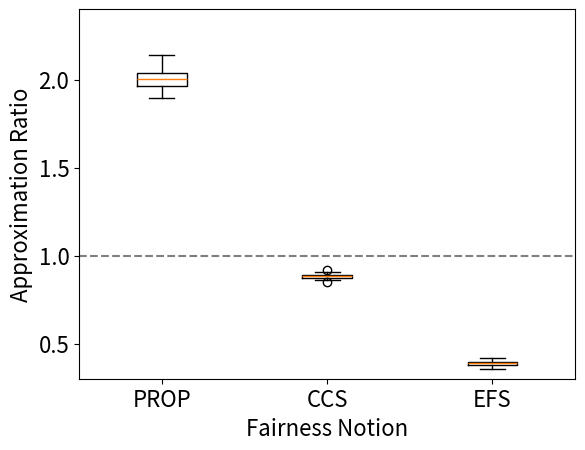

Write Python code to recreate this figure.
import matplotlib.pyplot as plt

uniform_1000_data = {"PROP": [3.74122, 3.68048, 3.64547, 3.41491, 3.62549, 3.71285, 3.93441, 3.64277, 3.72667, 3.68413, 3.58122, 3.43548, 3.66882, 3.65271, 3.71985, 3.52539, 3.68355, 3.90545, 3.6332, 3.61413, 3.61474, 3.72717, 3.89617, 3.70427, 3.68034, 3.51815, 3.5662, 3.54533, 3.84951, 3.61262, 3.64542, 3.55682, 3.67063, 3.50105, 3.82673, 3.72943, 3.8443, 3.75965, 3.68705, 3.79019, 3.86215, 3.7197, 3.78782, 3.42161, 3.73447, 3.63332, 3.71876, 3.78404, 3.77719, 3.76728, 3.85691, 3.526, 3.6376, 3.69556, 3.78198, 3.71357, 3.67724, 3.62979, 3.74225, 3.7534, 3.5328, 3.90336, 3.6966, 3.76761, 3.73552, 3.67946, 3.64217, 3.63571, 3.70149, 3.69303, 3.7217, 3.71642, 3.56805, 3.74563, 3.6519, 3.6905, 3.60668, 3.8667, 3.66268, 3.83512, 3.65446, 3.7048, 3.86368, 3.68395, 3.72768, 3.62289, 3.50924, 3.58832, 3.71026, 3.44527, 3.55763, 3.61936, 3.75841, 3.646, 3.90824, 3.58825, 3.84451, 3.70299, 3.60908, 3.68332, 3.58462, 3.51615, 3.75223, 3.83111, 3.83801, 3.7032, 3.53252, 3.717, 3.6561, 3.9251, 3.62175, 3.64213, 3.53649, 3.71178, 3.69233, 3.79676, 3.67997, 3.56176, 3.52976, 3.74623, 3.77913, 3.75499, 3.7303, 3.60765, 3.76646, 3.85532, 3.80889, 3.67124, 3.61429, 3.62837, 3.81676, 3.59858, 3.65136, 3.82431, 3.74379, 3.66048, 3.62021, 3.6921, 3.74168, 3.65645, 3.51614, 3.56472, 3.81087, 3.86036, 3.74199, 3.90386, 3.68629, 3.6482, 3.70647, 3.61061, 3.59806, 3.74019, 3.64669, 3.66533, 3.61142, 3.6456, 3.61309, 3.70913, 3.79028, 3.60902, 3.72178, 3.66159, 3.71999, 3.81249, 3.5978, 3.77792, 3.93039, 3.64876, 3.7077, 3.74006, 3.63885, 3.75911, 3.48195, 3.78438, 3.68239, 3.77003, 3.65701, 3.69118, 3.62634, 3.66066, 3.74148, 3.61543, 3.67149, 3.70803, 3.68766, 3.70971, 3.5672, 3.83351, 3.59305, 3.73526, 3.5853, 3.70153, 3.77388, 3.67514, 3.67672, 3.6508, 3.77687, 3.57866, 3.64145, 3.66382],
          "CCS": [1.31243, 1.28162, 1.27416, 1.25314, 1.26986, 1.30951, 1.28281, 1.28906, 1.28614, 1.29132, 1.29433, 1.28908, 1.3026, 1.29326, 1.23752, 1.26978, 1.29269, 1.32905, 1.2437, 1.29037, 1.25052, 1.27547, 1.31389, 1.28228, 1.2987, 1.2519, 1.26331, 1.26577, 1.28165, 1.27163, 1.29748, 1.26384, 1.28218, 1.26532, 1.32579, 1.2802, 1.30382, 1.29097, 1.29031, 1.29348, 1.29669, 1.26043, 1.31454, 1.2432, 1.25411, 1.30271, 1.33404, 1.26306, 1.28422, 1.32108, 1.2675, 1.27905, 1.29403, 1.29274, 1.27823, 1.27307, 1.27119, 1.27364, 1.30427, 1.27822, 1.2612, 1.30382, 1.31075, 1.2871, 1.28059, 1.28427, 1.28651, 1.25031, 1.25432, 1.26402, 1.29441, 1.28522, 1.29446, 1.26219, 1.26342, 1.28866, 1.27158, 1.29614, 1.27357, 1.26278, 1.27373, 1.29778, 1.32166, 1.26877, 1.30215, 1.25887, 1.23939, 1.25488, 1.30771, 1.24803, 1.28497, 1.28334, 1.29996, 1.25141, 1.25419, 1.26778, 1.2923, 1.28197, 1.26782, 1.28917, 1.27484, 1.30689, 1.26368, 1.26418, 1.29739, 1.27492, 1.29087, 1.27361, 1.28954, 1.29242, 1.27862, 1.26998, 1.26328, 1.30029, 1.31637, 1.31586, 1.29262, 1.25961, 1.28146, 1.28032, 1.27975, 1.31416, 1.26308, 1.30449, 1.2789, 1.28247, 1.3142, 1.30992, 1.24522, 1.29335, 1.25897, 1.26246, 1.27753, 1.28605, 1.25384, 1.31307, 1.27579, 1.2914, 1.29754, 1.27379, 1.27292, 1.2539, 1.28505, 1.27988, 1.27762, 1.30698, 1.30126, 1.27115, 1.30983, 1.27465, 1.28838, 1.26876, 1.27743, 1.27115, 1.27173, 1.28944, 1.27465, 1.2984, 1.3161, 1.27891, 1.31792, 1.29832, 1.29485, 1.27722, 1.29009, 1.28219, 1.29193, 1.27852, 1.28069, 1.27324, 1.27624, 1.26264, 1.26555, 1.30951, 1.29753, 1.26785, 1.28694, 1.28298, 1.28624, 1.29115, 1.28193, 1.26579, 1.28853, 1.29745, 1.26756, 1.25201, 1.29157, 1.28435, 1.27197, 1.28715, 1.27697, 1.26293, 1.30103, 1.2618, 1.27439, 1.26653, 1.29621, 1.28668, 1.2784, 1.27305],
          "EFS": [0.360028, 0.368096, 0.367684, 0.369608, 0.367713, 0.358819, 0.363567, 0.378739, 0.36429, 0.368946, 0.362988, 0.373015, 0.366762, 0.370348, 0.368278, 0.365059, 0.366118, 0.367911, 0.370387, 0.365796, 0.362817, 0.364437, 0.371521, 0.364913, 0.360542, 0.368659, 0.370775, 0.371395, 0.365681, 0.355506, 0.366657, 0.368758, 0.371103, 0.354312, 0.368108, 0.366295, 0.37164, 0.370553, 0.370453, 0.365482, 0.364223, 0.370898, 0.364387, 0.365493, 0.367067, 0.371839, 0.374572, 0.367463, 0.364142, 0.361649, 0.37372, 0.370186, 0.364743, 0.370421, 0.371539, 0.36762, 0.366543, 0.362837, 0.370603, 0.371746, 0.365121, 0.364767, 0.367925, 0.36486, 0.365236, 0.372594, 0.366127, 0.368637, 0.36246, 0.375081, 0.363327, 0.375742, 0.371295, 0.366399, 0.368344, 0.369473, 0.37479, 0.368447, 0.361221, 0.371151, 0.361722, 0.373117, 0.365301, 0.370193, 0.367168, 0.365653, 0.370039, 0.361158, 0.375906, 0.372231, 0.372209, 0.37304, 0.365929, 0.373846, 0.377986, 0.362284, 0.371239, 0.37424, 0.361543, 0.359164, 0.368369, 0.36892, 0.362912, 0.36303, 0.367374, 0.36444, 0.365311, 0.371787, 0.368762, 0.362552, 0.366347, 0.365691, 0.365419, 0.364143, 0.362113, 0.367532, 0.363537, 0.366531, 0.373674, 0.367681, 0.366312, 0.363695, 0.364351, 0.37121, 0.363957, 0.372497, 0.366281, 0.374552, 0.365351, 0.367569, 0.369097, 0.366757, 0.364615, 0.366831, 0.362049, 0.37292, 0.370081, 0.363716, 0.363419, 0.361076, 0.36929, 0.363308, 0.362865, 0.357281, 0.368234, 0.37163, 0.363785, 0.364071, 0.362145, 0.370773, 0.366424, 0.370167, 0.364371, 0.371677, 0.356701, 0.36514, 0.367529, 0.374344, 0.367584, 0.367437, 0.366931, 0.368268, 0.366195, 0.370022, 0.369657, 0.359768, 0.370012, 0.365782, 0.370065, 0.369474, 0.365755, 0.37549, 0.364354, 0.37128, 0.370217, 0.356599, 0.366601, 0.362377, 0.368446, 0.366808, 0.358708, 0.364877, 0.365242, 0.364126, 0.371395, 0.366967, 0.368484, 0.365698, 0.369332, 0.364742, 0.367482, 0.364653, 0.371213, 0.369201, 0.3729, 0.365536, 0.371883, 0.371283, 0.367122, 0.367321]}

uniform_data = {"PROP": [1.89929, 1.90914, 1.94127, 1.92568, 1.97794, 1.94393, 1.93744, 1.86172, 1.91937, 1.90203, 1.89063, 1.89735, 1.91935, 1.90454, 1.92509, 1.88722, 1.87576, 1.88657, 1.92455, 1.92285, 1.88347, 1.93769, 1.90311, 1.87265, 1.92835, 1.9238, 1.9385, 1.91695, 1.92224, 1.89551, 1.9194, 1.89548, 1.90625, 1.89941, 1.92151, 1.90116, 1.93105, 1.88875, 1.925, 1.91464, 1.90017, 1.93236, 1.88661, 1.87692, 1.92306, 1.89239, 1.94058, 1.90094, 1.9233, 1.92762, 1.91281, 1.91583, 1.87513, 1.91361, 1.89337, 1.93531, 1.90654, 1.91393, 1.91839, 1.90637, 1.91381, 1.92719, 1.90868, 1.90936, 1.88921, 1.90549, 1.91037, 1.87021, 1.90541, 1.9005, 1.92866, 1.90663, 1.87619, 1.92417, 1.88903, 1.90012, 1.89807, 1.89892, 1.90299, 1.94159, 1.91068, 1.9217, 1.92255, 1.89697, 1.93517, 1.91561, 1.84869, 1.92498, 1.8762, 1.90497, 1.89593, 1.93754, 1.9389, 1.89265, 1.89283, 1.90745, 1.92349, 1.9258, 1.88133, 1.91459, 1.88778, 1.88163, 1.90146, 1.92792, 1.89019, 1.89359, 1.90295, 1.8943, 1.93642, 1.90904, 1.88855, 1.89684, 1.92481, 1.91128, 1.90553, 1.91175, 1.9028, 1.89078, 1.86043, 1.89496, 1.92528, 1.92461, 1.89071, 1.93399, 1.96343, 1.93951, 1.94876, 1.93703, 1.89001, 1.89563, 1.87855, 1.94598, 1.88502, 1.92371, 1.95553, 1.86713, 1.91602, 1.90286, 1.92315, 1.91827, 1.87258, 1.92141, 1.96526, 1.92183, 1.90437, 1.92239, 1.90315, 1.91313, 1.85816, 1.9062, 1.90912, 1.88489, 1.88223, 1.93011, 1.91713, 1.95089, 1.89896, 1.93503, 1.95714, 1.86858, 1.93897, 1.94028, 1.88215, 1.90893, 1.93733, 1.91155, 1.96856, 1.91611, 1.90984, 1.92276, 1.91586, 1.87861, 1.91304, 1.91882, 1.92611, 1.92768, 1.91395, 1.92657, 1.91167, 1.94693, 1.91449, 1.95453, 1.87324, 1.90565, 1.89267, 1.93137, 1.88007, 1.90035, 1.92019, 1.90283, 1.9192, 1.8711, 1.9241, 1.92811, 1.87682, 1.90007, 1.92567, 1.92053, 1.91512, 1.89364],
        "CCS": [1.06954, 1.07997, 1.08836, 1.07993, 1.08894, 1.08241, 1.07427, 1.0805, 1.09031, 1.08672, 1.08094, 1.07461, 1.08022, 1.08029, 1.09293, 1.08775, 1.0738, 1.08328, 1.08382, 1.0859, 1.08068, 1.09873, 1.08234, 1.07517, 1.08648, 1.08677, 1.09175, 1.08215, 1.08392, 1.08071, 1.08344, 1.09014, 1.08314, 1.08105, 1.08032, 1.07981, 1.09268, 1.08431, 1.08187, 1.08813, 1.07882, 1.08854, 1.07366, 1.07507, 1.08104, 1.0796, 1.09137, 1.07471, 1.08667, 1.08474, 1.08152, 1.08623, 1.08846, 1.08874, 1.07576, 1.08425, 1.09302, 1.08136, 1.07285, 1.0792, 1.07812, 1.08479, 1.09285, 1.08805, 1.08805, 1.08503, 1.08789, 1.07148, 1.08596, 1.08169, 1.08858, 1.07958, 1.0883, 1.07458, 1.07983, 1.07895, 1.07905, 1.09113, 1.08572, 1.08977, 1.08264, 1.07006, 1.07747, 1.07676, 1.08841, 1.07972, 1.06765, 1.08433, 1.07185, 1.08764, 1.09657, 1.08688, 1.09066, 1.07647, 1.08419, 1.08347, 1.10123, 1.10837, 1.08504, 1.08234, 1.08608, 1.05796, 1.09293, 1.08628, 1.06226, 1.08238, 1.07973, 1.0672, 1.09475, 1.07659, 1.07978, 1.09437, 1.09314, 1.08166, 1.08563, 1.09278, 1.08866, 1.08616, 1.08065, 1.08618, 1.06804, 1.07462, 1.07053, 1.08236, 1.09825, 1.08467, 1.08761, 1.0833, 1.08512, 1.08731, 1.07973, 1.08531, 1.07941, 1.0739, 1.09148, 1.08345, 1.0776, 1.08837, 1.08585, 1.07983, 1.07679, 1.08535, 1.08842, 1.08132, 1.08143, 1.0764, 1.07684, 1.07281, 1.07544, 1.0847, 1.07937, 1.07928, 1.0694, 1.09433, 1.08466, 1.08519, 1.08455, 1.09092, 1.09194, 1.08718, 1.07788, 1.08227, 1.07069, 1.07792, 1.09323, 1.09071, 1.09098, 1.08734, 1.08237, 1.09067, 1.08043, 1.08014, 1.08795, 1.07901, 1.08307, 1.08921, 1.09543, 1.0898, 1.08347, 1.08684, 1.07285, 1.07857, 1.08857, 1.07377, 1.08707, 1.08484, 1.07839, 1.08711, 1.07787, 1.08167, 1.09036, 1.08998, 1.08685, 1.07788, 1.07558, 1.08853, 1.0876, 1.09183, 1.09258, 1.08355],
        "EFS": [0.510101, 0.508196, 0.510633, 0.503794, 0.496141, 0.505414, 0.501743, 0.520578, 0.511639, 0.515213, 0.515153, 0.51571, 0.507953, 0.507446, 0.511393, 0.520008, 0.518696, 0.521232, 0.508094, 0.511213, 0.51633, 0.507151, 0.516043, 0.520034, 0.506975, 0.507629, 0.506572, 0.509276, 0.507638, 0.516209, 0.507126, 0.515968, 0.512615, 0.516946, 0.510005, 0.51595, 0.510972, 0.515095, 0.508196, 0.50858, 0.513517, 0.509099, 0.514107, 0.523333, 0.509227, 0.51405, 0.510699, 0.51219, 0.509731, 0.511303, 0.506305, 0.509213, 0.521711, 0.508568, 0.513163, 0.505437, 0.514745, 0.506856, 0.512692, 0.514552, 0.506819, 0.509723, 0.513235, 0.515547, 0.519201, 0.513953, 0.508648, 0.521269, 0.513613, 0.514638, 0.507831, 0.510145, 0.521075, 0.504323, 0.517065, 0.51014, 0.522835, 0.515121, 0.516077, 0.504419, 0.513067, 0.505202, 0.50366, 0.512351, 0.502976, 0.507438, 0.523113, 0.511014, 0.518669, 0.510395, 0.518196, 0.504875, 0.507675, 0.513011, 0.512673, 0.512189, 0.510468, 0.509822, 0.522506, 0.516308, 0.518956, 0.508773, 0.515725, 0.502815, 0.511916, 0.51875, 0.505124, 0.509971, 0.50916, 0.5124, 0.51845, 0.516788, 0.516836, 0.512727, 0.510918, 0.512663, 0.515909, 0.515886, 0.520847, 0.509575, 0.506818, 0.502839, 0.51479, 0.504871, 0.502764, 0.505772, 0.506494, 0.504101, 0.520822, 0.514768, 0.5212, 0.504735, 0.52228, 0.509241, 0.504812, 0.522193, 0.510029, 0.513725, 0.505668, 0.507766, 0.520632, 0.50925, 0.498515, 0.508521, 0.514464, 0.511585, 0.510092, 0.500822, 0.519029, 0.516841, 0.514374, 0.514991, 0.515349, 0.510366, 0.505753, 0.499966, 0.516267, 0.508822, 0.502978, 0.527869, 0.501337, 0.500538, 0.513797, 0.510251, 0.509978, 0.514162, 0.497746, 0.505785, 0.5112, 0.511005, 0.512537, 0.519086, 0.51334, 0.507273, 0.506106, 0.512272, 0.513705, 0.508862, 0.512514, 0.506452, 0.504733, 0.49943, 0.522859, 0.506787, 0.52274, 0.506927, 0.518457, 0.514229, 0.50631, 0.513232, 0.517353, 0.521473, 0.504555, 0.507836, 0.518088, 0.517072, 0.505391, 0.511131, 0.515529, 0.518459]}
bernoulli_data = {"PROP": [2.0118, 1.96541, 2.01613, 2.00321, 2.01396, 1.96335, 2.00107, 2.06271, 1.91327, 2.01613, 2.0118, 1.94099, 2.0118, 2.0183, 2.02047, 1.99256, 2.06725, 1.931, 2.02047, 2.01396, 2.02703, 1.97368, 1.99045, 1.99256, 1.95925, 2.00321, 1.98623, 1.99045, 1.99045, 1.99256, 1.96954, 2.08565, 1.91914, 2.07182, 2.02484, 2.07641, 2.02484, 1.92505, 2.05367, 1.98203, 1.97994, 2.04918, 2.09497, 2.05592, 1.9613, 1.99256, 2.08102, 2.02047, 2.02703, 2.05818, 2.00749, 1.92111, 1.92308, 2.07182, 2.04248, 2.04248, 1.91718, 1.9613, 2.04471, 1.99468, 1.9613, 1.96335, 1.95109, 1.97576, 1.96747, 2.06954, 1.9613, 1.97785, 2.04694, 1.96747, 2.00535, 1.98203, 2.10202, 2.02922, 2.00749, 2.0118, 1.94301, 1.92703, 1.97576, 2.05142, 2.01613, 2.05367, 1.96954, 1.93498, 2.01613, 1.96747, 1.97161, 2.05592, 1.97161, 2.0118, 1.98203, 2.00107, 2.04471, 1.95925, 1.99468, 2.06271, 1.98834, 2.00535, 2.00965, 2.04694, 2.00107, 2.00107, 2.03142, 2.01396, 2.02047, 2.02703, 2.04248, 2.0118, 1.97368, 2.0118, 1.94099, 1.94099, 2.07641, 2.06271, 2.06954, 2.05592, 1.93299, 2.01396, 1.95516, 2.05142, 1.9613, 2.01396, 1.96335, 2.04918, 1.99256, 1.97161, 1.99893, 2.01396, 1.99893, 1.95313, 1.97576, 2.09732, 2.04694, 2.06498, 1.99893, 2.04026, 1.94704, 2.02922, 1.99681, 2.00965, 1.96747, 2.08102, 1.97161, 1.96954, 1.98203, 1.9572, 1.95109, 1.94906, 1.96541, 1.95313, 2.00321, 2.0183, 2.03804, 2.00965, 1.95925, 1.97994, 1.97994, 1.9613, 2.03583, 1.97368, 2.03142, 2.04026, 2.0118, 2.06271, 2.06271, 2.04026, 2.09966, 2.04918, 2.13311, 1.95109, 1.96335, 1.99256, 1.92901, 1.93899, 1.93899, 1.95925, 1.95925, 1.91914, 2.04026, 2.14041, 2.01396, 1.99468, 2.04918, 2.02484, 2.01396, 1.96335, 1.95313, 1.97576, 1.94301, 2.0183, 1.89585, 2.04471, 2.02922, 2.04026, 2.13554, 1.9572, 1.93498, 2.08333, 1.97785, 1.92505],
        "CCS": [0.89666, 0.879879, 0.898137, 0.888835, 0.878821, 0.868225, 0.884425, 0.891033, 0.892245, 0.884536, 0.875297, 0.882075, 0.887963, 0.888323, 0.872086, 0.889268, 0.895094, 0.864013, 0.851461, 0.879065, 0.87525, 0.876205, 0.889724, 0.872651, 0.886757, 0.890748, 0.884985, 0.877749, 0.86378, 0.885918, 0.886143, 0.863591, 0.868995, 0.878219, 0.891859, 0.895105, 0.879716, 0.886457, 0.915009, 0.883028, 0.879547, 0.876485, 0.891986, 0.886326, 0.876848, 0.872261, 0.882388, 0.901143, 0.896585, 0.876624, 0.864904, 0.87346, 0.889559, 0.881749, 0.887089, 0.871709, 0.895709, 0.873035, 0.876164, 0.890813, 0.881092, 0.875934, 0.871923, 0.883269, 0.874842, 0.878303, 0.883735, 0.869605, 0.908511, 0.877664, 0.888563, 0.885985, 0.895477, 0.877702, 0.858939, 0.875061, 0.902991, 0.872941, 0.870696, 0.889001, 0.876867, 0.895549, 0.871834, 0.872326, 0.873612, 0.884955, 0.87063, 0.873833, 0.898837, 0.87269, 0.866464, 0.879934, 0.879648, 0.881304, 0.873487, 0.859764, 0.883399, 0.879236, 0.879377, 0.876467, 0.888457, 0.891177, 0.89229, 0.900749, 0.881266, 0.902728, 0.865249, 0.865226, 0.876005, 0.890566, 0.888331, 0.886862, 0.905085, 0.875413, 0.878848, 0.865106, 0.887212, 0.880769, 0.880928, 0.875372, 0.891505, 0.868657, 0.891355, 0.878903, 0.858555, 0.899961, 0.896752, 0.871552, 0.890183, 0.882854, 0.897011, 0.898056, 0.862314, 0.901722, 0.882158, 0.879133, 0.888457, 0.880664, 0.871438, 0.881678, 0.879199, 0.882284, 0.878998, 0.864357, 0.879123, 0.860261, 0.858761, 0.887562, 0.875254, 0.901724, 0.887472, 0.888421, 0.891163, 0.867117, 0.873586, 0.88385, 0.881921, 0.889767, 0.874831, 0.885118, 0.888103, 0.863173, 0.902357, 0.888485, 0.881144, 0.874227, 0.900732, 0.889097, 0.898562, 0.875464, 0.862918, 0.893911, 0.880329, 0.882757, 0.89575, 0.877704, 0.866006, 0.866033, 0.875685, 0.892247, 0.881025, 0.879304, 0.867954, 0.896812, 0.906326, 0.896768, 0.908486, 0.898039, 0.888123, 0.884903, 0.890915, 0.888614, 0.885284, 0.871317, 0.876379, 0.891727, 0.871827, 0.891889, 0.893736, 0.882308],
        "EFS": [0.39056, 0.401949, 0.392502, 0.390729, 0.376026, 0.390209, 0.375677, 0.383542, 0.415042, 0.379111, 0.378973, 0.402197, 0.386961, 0.381632, 0.372648, 0.395304, 0.382458, 0.386444, 0.371809, 0.384063, 0.383935, 0.401313, 0.398176, 0.38135, 0.391017, 0.387925, 0.393729, 0.381086, 0.382473, 0.393475, 0.400241, 0.364013, 0.389873, 0.371658, 0.388805, 0.381553, 0.37956, 0.400858, 0.39207, 0.387488, 0.383201, 0.367735, 0.377577, 0.378111, 0.385914, 0.384084, 0.373071, 0.398329, 0.391518, 0.379788, 0.375413, 0.397756, 0.41004, 0.366425, 0.379718, 0.373371, 0.40584, 0.385673, 0.37527, 0.397798, 0.389982, 0.35877, 0.392023, 0.39601, 0.382789, 0.374721, 0.401781, 0.37927, 0.389577, 0.395049, 0.390788, 0.387466, 0.370195, 0.367994, 0.382036, 0.374653, 0.405074, 0.390124, 0.386849, 0.386788, 0.386658, 0.378976, 0.389736, 0.394841, 0.374844, 0.392064, 0.386067, 0.377463, 0.403867, 0.382901, 0.396813, 0.383186, 0.374489, 0.390225, 0.388205, 0.371209, 0.398178, 0.38486, 0.383358, 0.372741, 0.382956, 0.400078, 0.38618, 0.392462, 0.382042, 0.387181, 0.379206, 0.375043, 0.390226, 0.384101, 0.411194, 0.400947, 0.383917, 0.381106, 0.357791, 0.36649, 0.401953, 0.378446, 0.402639, 0.377491, 0.392915, 0.381133, 0.405605, 0.37632, 0.369633, 0.404207, 0.398655, 0.389932, 0.389117, 0.399462, 0.391899, 0.377057, 0.361905, 0.387892, 0.392458, 0.377785, 0.396346, 0.373734, 0.382411, 0.393644, 0.39258, 0.372175, 0.397018, 0.385302, 0.396311, 0.37692, 0.381714, 0.402759, 0.402128, 0.408701, 0.387761, 0.387369, 0.384013, 0.375616, 0.397693, 0.404527, 0.396063, 0.388937, 0.378059, 0.396641, 0.387563, 0.376661, 0.381589, 0.377434, 0.36751, 0.37111, 0.370503, 0.382912, 0.372953, 0.406838, 0.383181, 0.393788, 0.403224, 0.396717, 0.407032, 0.398869, 0.386818, 0.403846, 0.377422, 0.366701, 0.38185, 0.379599, 0.368658, 0.392155, 0.387882, 0.394789, 0.409964, 0.399751, 0.402243, 0.379092, 0.415809, 0.384555, 0.376054, 0.375575, 0.358195, 0.360529, 0.388555, 0.378471, 0.407954, 0.400356]}

intrinsic_value_1 = {"PROP": [1.0754, 1.07696, 1.08954, 1.08268, 1.08999, 1.08049, 1.08098, 1.0793, 1.07815, 1.08204, 1.0806, 1.08075, 1.0853, 1.08962, 1.08602, 1.08316, 1.07649, 1.08041, 1.08165, 1.08075, 1.07812, 1.08479, 1.08939, 1.07702, 1.075, 1.08159, 1.07575, 1.09217, 1.07808, 1.08329, 1.07842, 1.0913, 1.09172, 1.08198, 1.08917, 1.08453, 1.07888, 1.07897, 1.09215, 1.08352, 1.0847, 1.08486, 1.08986, 1.07935, 1.08912, 1.09175, 1.07792, 1.10185, 1.08415, 1.08806, 1.08032, 1.09009, 1.08639, 1.08015, 1.08032, 1.08351, 1.07545, 1.07965, 1.08363, 1.08072, 1.08197, 1.08082, 1.08152, 1.09509, 1.08254, 1.08291, 1.08055, 1.08388, 1.07891, 1.08213, 1.07909, 1.08062, 1.07219, 1.082, 1.08017, 1.08314, 1.08046, 1.07672, 1.09043, 1.08006, 1.07959, 1.0876, 1.07763, 1.08431, 1.08609, 1.07655, 1.07692, 1.08515, 1.09147, 1.08266, 1.09533, 1.08875, 1.08088, 1.08868, 1.08001, 1.07772, 1.07732, 1.08648, 1.08987, 1.07934, 1.0846, 1.0896, 1.07823, 1.09132, 1.07891, 1.0829, 1.08472, 1.06999, 1.084, 1.08556, 1.07564, 1.08164, 1.0772, 1.07925, 1.08844, 1.08133, 1.08949, 1.08274, 1.07659, 1.08667, 1.08961, 1.08747, 1.08974, 1.08592, 1.08046, 1.08102, 1.08393, 1.07791, 1.08167, 1.08359, 1.08507, 1.08218, 1.08293, 1.07845, 1.09091, 1.0849, 1.07651, 1.08238, 1.08242, 1.08291, 1.07908, 1.07701, 1.08959, 1.08673, 1.08039, 1.08417, 1.07755, 1.08212, 1.07815, 1.08511, 1.08278, 1.08577, 1.08321, 1.08304, 1.07881, 1.09026, 1.07465, 1.08526, 1.08247, 1.08351, 1.08339, 1.09521, 1.0857, 1.07215, 1.09002, 1.07528, 1.08032, 1.08394, 1.09444, 1.08814, 1.07967, 1.07566, 1.08227, 1.08129, 1.08591, 1.07665, 1.07323, 1.07974, 1.08306, 1.0777, 1.09066, 1.07596, 1.07235, 1.09172, 1.07722, 1.0876, 1.08408, 1.08306, 1.07722, 1.08126, 1.08064, 1.08368, 1.08352, 1.08256, 1.07902, 1.07492, 1.07454, 1.07891, 1.08723, 1.09185],
        "CCS": [0.976514, 0.956649, 0.965678, 0.972386, 0.965215, 0.969864, 0.968698, 0.968498, 0.969937, 0.963647, 0.971317, 0.977055, 0.96274, 0.972303, 0.964895, 0.974181, 0.977938, 0.96946, 0.966361, 0.970554, 0.969673, 0.966998, 0.970702, 0.980341, 0.979173, 0.976601, 0.978409, 0.96196, 0.976806, 0.962124, 0.981112, 0.967209, 0.966108, 0.977806, 0.969477, 0.968324, 0.969824, 0.974425, 0.95871, 0.968582, 0.964439, 0.961272, 0.969029, 0.969329, 0.950759, 0.969913, 0.969797, 0.955545, 0.963031, 0.968009, 0.978256, 0.970269, 0.96839, 0.970908, 0.969088, 0.970539, 0.975688, 0.97028, 0.967812, 0.97289, 0.960383, 0.96853, 0.973045, 0.963763, 0.975117, 0.96865, 0.97747, 0.970386, 0.98022, 0.971337, 0.966904, 0.980281, 0.981997, 0.976873, 0.972436, 0.971683, 0.97682, 0.979136, 0.96658, 0.971351, 0.970739, 0.964119, 0.983191, 0.96776, 0.958789, 0.978925, 0.975966, 0.955845, 0.967642, 0.96653, 0.956586, 0.968087, 0.96684, 0.960279, 0.977288, 0.970517, 0.976182, 0.969736, 0.954995, 0.974633, 0.980529, 0.96434, 0.965137, 0.950958, 0.982536, 0.962256, 0.968491, 0.983282, 0.963782, 0.970836, 0.977978, 0.977359, 0.974242, 0.973932, 0.965338, 0.987737, 0.951621, 0.964058, 0.979499, 0.964133, 0.968862, 0.946042, 0.974614, 0.955353, 0.961113, 0.97038, 0.971236, 0.976549, 0.968837, 0.968349, 0.96842, 0.969825, 0.976814, 0.974486, 0.959186, 0.967768, 0.981166, 0.962058, 0.972536, 0.968759, 0.98493, 0.985701, 0.962809, 0.977265, 0.977857, 0.971208, 0.976697, 0.969279, 0.981262, 0.967049, 0.970139, 0.974717, 0.974475, 0.972915, 0.966316, 0.964455, 0.980677, 0.972631, 0.96218, 0.964461, 0.961282, 0.957103, 0.953162, 0.978084, 0.970892, 0.977933, 0.978159, 0.972015, 0.957904, 0.951784, 0.97726, 0.97871, 0.969911, 0.964112, 0.971272, 0.964897, 0.974663, 0.964142, 0.97591, 0.978496, 0.964826, 0.979588, 0.98045, 0.951188, 0.980605, 0.968199, 0.967584, 0.977924, 0.984096, 0.970124, 0.972464, 0.967527, 0.965183, 0.976972, 0.972069, 0.965765, 0.980454, 0.98204, 0.964145, 0.973474],
        "EFS": [0.886276, 0.858328, 0.85466, 0.867969, 0.853281, 0.866779, 0.862909, 0.868708, 0.868191, 0.862921, 0.868909, 0.8762, 0.857351, 0.860678, 0.861889, 0.870151, 0.880248, 0.872352, 0.861929, 0.868583, 0.874563, 0.86286, 0.858647, 0.886166, 0.885368, 0.874727, 0.882842, 0.844754, 0.882315, 0.855465, 0.882106, 0.853378, 0.850974, 0.871993, 0.862021, 0.864173, 0.868998, 0.868554, 0.839104, 0.866117, 0.86297, 0.852858, 0.860244, 0.868012, 0.834754, 0.855738, 0.870391, 0.835249, 0.858177, 0.858054, 0.873326, 0.857513, 0.858894, 0.868153, 0.868268, 0.8663, 0.883272, 0.870802, 0.863253, 0.873208, 0.855732, 0.867836, 0.870701, 0.840578, 0.870388, 0.861265, 0.874921, 0.864764, 0.881436, 0.867388, 0.869406, 0.878651, 0.890136, 0.869301, 0.873066, 0.869683, 0.873176, 0.882292, 0.853439, 0.868145, 0.866495, 0.850057, 0.886335, 0.862974, 0.853712, 0.879053, 0.879, 0.84686, 0.856301, 0.863395, 0.840098, 0.855077, 0.864554, 0.850369, 0.877578, 0.873061, 0.877669, 0.860842, 0.847118, 0.873829, 0.87456, 0.854173, 0.866544, 0.836156, 0.883806, 0.856095, 0.86669, 0.891111, 0.857818, 0.865738, 0.881833, 0.87288, 0.872829, 0.875334, 0.854977, 0.886215, 0.840882, 0.856859, 0.882824, 0.857675, 0.860391, 0.836924, 0.865047, 0.848513, 0.865279, 0.871578, 0.859423, 0.879225, 0.86373, 0.863193, 0.865156, 0.863709, 0.871636, 0.875407, 0.846117, 0.862926, 0.883538, 0.863137, 0.868555, 0.865959, 0.887265, 0.890785, 0.854579, 0.864637, 0.872389, 0.865959, 0.875923, 0.86866, 0.886601, 0.859576, 0.868248, 0.868118, 0.869455, 0.861594, 0.8666, 0.851558, 0.883108, 0.867011, 0.861857, 0.862279, 0.856164, 0.843368, 0.848282, 0.885606, 0.860646, 0.879262, 0.877643, 0.865577, 0.839591, 0.841945, 0.874901, 0.877474, 0.866458, 0.865123, 0.857959, 0.868559, 0.880301, 0.863788, 0.871103, 0.878474, 0.851345, 0.882232, 0.888285, 0.841615, 0.88415, 0.860466, 0.862679, 0.872519, 0.889127, 0.866222, 0.870336, 0.859855, 0.858549, 0.87357, 0.871804, 0.872962, 0.885288, 0.880819, 0.850312, 0.861317]}

intrinsic_value_3 = {"PROP": [1.21819, 1.2065, 1.20678, 1.20086, 1.21248, 1.19867, 1.20263, 1.20424, 1.20832, 1.21396, 1.20625, 1.2164, 1.20544, 1.20921, 1.20669, 1.20207, 1.20602, 1.22792, 1.20031, 1.22957, 1.20299, 1.19411, 1.21114, 1.21156, 1.20826, 1.18871, 1.19954, 1.21018, 1.18813, 1.19482, 1.20371, 1.18765, 1.21416, 1.21303, 1.20302, 1.20998, 1.20956, 1.21245, 1.22836, 1.21906, 1.20566, 1.18967, 1.208, 1.21638, 1.21133, 1.21076, 1.20475, 1.1994, 1.2122, 1.22655, 1.19678, 1.19584, 1.20382, 1.20366, 1.21392, 1.22252, 1.21837, 1.21644, 1.21171, 1.1972, 1.20393, 1.23558, 1.18892, 1.20561, 1.20148, 1.19977, 1.24287, 1.22621, 1.21233, 1.21516, 1.21004, 1.22465, 1.2131, 1.22706, 1.22095, 1.20186, 1.20955, 1.20378, 1.18842, 1.21261, 1.22142, 1.20422, 1.21432, 1.20905, 1.21409, 1.19064, 1.21655, 1.20932, 1.22102, 1.20502, 1.22729, 1.22182, 1.21306, 1.19955, 1.21474, 1.20159, 1.20049, 1.21136, 1.21498, 1.22666, 1.20073, 1.22514, 1.19606, 1.20156, 1.21561, 1.2348, 1.19903, 1.21067, 1.2101, 1.21925, 1.20506, 1.22005, 1.20997, 1.21545, 1.21082, 1.22158, 1.1973, 1.20331, 1.21671, 1.21248, 1.20272, 1.21751, 1.22047, 1.20522, 1.21177, 1.21583, 1.23413, 1.22091, 1.19975, 1.20182, 1.20735, 1.22131, 1.21579, 1.20559, 1.20076, 1.21284, 1.21244, 1.20719, 1.21774, 1.21816, 1.23915, 1.23146, 1.20193, 1.21013, 1.21579, 1.19499, 1.20809, 1.20573, 1.20664, 1.20767, 1.19994, 1.21192, 1.20676, 1.22408, 1.21122, 1.19683, 1.2128, 1.2286, 1.19217, 1.20737, 1.22423, 1.19958, 1.20264, 1.21881, 1.1949, 1.24246, 1.19489, 1.20316, 1.19675, 1.22336, 1.23381, 1.20959, 1.20621, 1.2033, 1.21756, 1.23094, 1.22327, 1.19571, 1.20742, 1.21173, 1.19917, 1.21002, 1.20431, 1.20943, 1.23164, 1.19609, 1.20928, 1.21389, 1.19827, 1.20184, 1.2091, 1.19778, 1.19469, 1.21007, 1.22207, 1.22478, 1.19706, 1.20905, 1.22601, 1.22836],
        "CCS": [0.967178, 0.981018, 0.973483, 0.959152, 0.97922, 0.966819, 0.972344, 0.972948, 0.973094, 0.979927, 0.97679, 0.981739, 0.971434, 0.980952, 0.968513, 0.970895, 0.969513, 0.983962, 0.981191, 0.947659, 0.960329, 0.976352, 0.974486, 0.969649, 0.97537, 0.961852, 0.957678, 0.96474, 0.982246, 0.969669, 0.965097, 0.970527, 0.972574, 0.966099, 0.958519, 0.965389, 0.969239, 0.958917, 0.956141, 0.958521, 0.968179, 0.985132, 0.973015, 0.96479, 0.966994, 0.97136, 0.975509, 0.969108, 0.972356, 0.957357, 0.960167, 0.96437, 0.96696, 0.966375, 0.987077, 0.967074, 0.972751, 0.97029, 0.970748, 0.976895, 0.979177, 0.959446, 0.977948, 0.973586, 0.966345, 0.969417, 0.969574, 0.954464, 0.97783, 0.968079, 0.961079, 0.96687, 0.971538, 0.952096, 0.967115, 0.98415, 0.966697, 0.975796, 0.985748, 0.960679, 0.959567, 0.965464, 0.966172, 0.960796, 0.973266, 0.998994, 0.975793, 0.958636, 0.968259, 0.965175, 0.95238, 0.980316, 0.955832, 0.97447, 0.955717, 0.979219, 0.986036, 0.954457, 0.984542, 0.96344, 0.975138, 0.974792, 0.975366, 0.96951, 0.964804, 0.968268, 0.948301, 0.947974, 0.96628, 0.967489, 0.975258, 0.95758, 0.968434, 0.977527, 0.980724, 0.962912, 0.969558, 0.96811, 0.970299, 0.953895, 0.965257, 0.959881, 0.966881, 0.963059, 0.978477, 0.971065, 0.96048, 0.964091, 0.980806, 0.973627, 0.972543, 0.948907, 0.973763, 0.962337, 0.967883, 0.966788, 0.971152, 0.946983, 0.955016, 0.971336, 0.957142, 0.963352, 0.969512, 0.972489, 0.950187, 0.974422, 0.978354, 0.981022, 0.969191, 0.969341, 0.970508, 0.96956, 0.966009, 0.948695, 0.962849, 0.970313, 0.957988, 0.953089, 0.976086, 0.969239, 0.97467, 0.967922, 0.975609, 0.968375, 0.973323, 0.969372, 0.957987, 0.974404, 1.00064, 0.961213, 0.962471, 0.961467, 0.975729, 0.966504, 0.965184, 0.951867, 0.979835, 0.975102, 0.961679, 0.967412, 0.974705, 0.957252, 0.968161, 0.965639, 0.971303, 0.975817, 0.962493, 0.967334, 0.984749, 0.979876, 0.963618, 0.973579, 0.979395, 0.95818, 0.96122, 0.95964, 0.975326, 0.973437, 0.956629, 0.961238],
        "EFS": [0.748072, 0.766268, 0.748798, 0.750188, 0.759371, 0.762202, 0.760523, 0.762102, 0.760022, 0.760003, 0.765371, 0.752296, 0.75528, 0.76501, 0.758863, 0.7652, 0.75776, 0.751191, 0.776228, 0.725221, 0.75153, 0.770998, 0.752888, 0.750531, 0.76059, 0.765197, 0.752508, 0.750288, 0.782386, 0.764444, 0.756704, 0.773679, 0.751143, 0.752382, 0.746146, 0.74872, 0.742725, 0.737628, 0.727111, 0.738992, 0.759182, 0.775316, 0.758325, 0.74314, 0.754455, 0.751929, 0.760682, 0.758268, 0.754962, 0.735542, 0.756568, 0.7602, 0.75355, 0.753812, 0.759652, 0.740311, 0.753113, 0.754476, 0.748171, 0.773047, 0.766026, 0.719917, 0.769958, 0.760486, 0.754922, 0.759596, 0.723797, 0.724585, 0.758344, 0.753987, 0.746882, 0.738249, 0.755273, 0.727393, 0.740191, 0.76815, 0.751527, 0.760512, 0.781252, 0.743141, 0.740407, 0.755356, 0.748614, 0.744689, 0.755708, 0.789065, 0.747591, 0.741809, 0.742319, 0.756055, 0.728072, 0.74862, 0.74332, 0.763035, 0.736948, 0.769613, 0.768028, 0.736448, 0.763371, 0.734747, 0.767592, 0.752351, 0.77304, 0.756815, 0.74556, 0.733139, 0.748619, 0.739496, 0.749595, 0.739933, 0.763154, 0.736982, 0.751782, 0.752756, 0.759577, 0.739571, 0.762729, 0.754489, 0.747743, 0.73583, 0.757206, 0.737082, 0.744837, 0.754712, 0.759291, 0.750196, 0.723211, 0.741237, 0.772697, 0.759616, 0.760228, 0.724152, 0.741089, 0.751372, 0.757112, 0.751679, 0.747913, 0.731794, 0.732123, 0.74833, 0.715894, 0.731794, 0.761371, 0.758225, 0.728847, 0.769328, 0.764539, 0.759007, 0.751491, 0.752457, 0.758803, 0.758708, 0.753676, 0.722335, 0.743877, 0.763198, 0.739665, 0.720553, 0.77081, 0.755435, 0.7459, 0.753331, 0.766112, 0.739433, 0.77311, 0.728523, 0.752316, 0.759074, 0.789385, 0.727394, 0.730711, 0.749222, 0.75763, 0.757634, 0.740358, 0.7214, 0.752873, 0.768588, 0.746316, 0.746181, 0.768606, 0.742135, 0.760162, 0.743393, 0.744537, 0.771526, 0.743171, 0.736994, 0.77425, 0.767383, 0.747801, 0.758584, 0.768429, 0.744121, 0.743598, 0.733323, 0.768389, 0.757921, 0.727769, 0.728441]}

yahoo = {"PROP": [2.78176, 1.53013, 3.21117, 1.61491, 3.77447, 1.97586, 1.72209, 2.81204, 1.52438, 2.99719, 2.52261, 1.79076, 1.35223, 1.35223, 2.59458, 2.74019, 1.81837, 1.81222, 2.99719, 1.63358, 1.90968, 1.81283, 2.11142, 2.23711, 1.79757, 1.53517, 2.31307, 1.53013, 2.40267, 1.51155, 1.74514, 1.35223, 1.66973, 2.60164, 2.31744, 1.83784, 2.08972, 2.25304, 2.11794, 3.06572, 2.55995, 1.74514, 2.01416, 2.11873, 1.5878, 1.67572, 1.59691, 1.72392, 2.83398, 1.86473, 2.49805, 1.76183, 1.73826, 2.32167, 2.08972, 4.04056, 2.60164, 1.24954, 2.99719, 2.55323, 2.15636, 1.68819, 1.83882, 3.06572, 2.85444, 2.498, 1.89655, 2.3318, 2.02375, 2.04996, 2.31955, 2.08972, 4.1747, 1.92731, 2.06226, 2.35311, 1.59862, 1.36685, 2.02375, 4.59172, 1.70288, 3.01884, 1.72392, 1.98475, 2.23176, 2.31307, 1.77612, 2.23275, 1.52521, 2.38371, 1.742, 1.63084, 1.63084, 1.74258, 2.02959, 1.72392, 2.12976, 1.70267, 1.79912, 2.69545, 2.8688, 1.25649, 1.89523, 1.70837, 2.12927, 1.78099, 1.80132, 1.98848, 1.75315, 4.18805, 2.20222, 3.36834, 2.61708, 3.62073, 1.66551, 2.11346, 2.03097, 1.97938, 1.83062, 1.92731, 1.51402, 2.60164, 3.27612, 1.83062, 2.12333, 2.02375, 1.83784, 1.59862, 2.46138, 2.60164, 2.32323, 1.42822, 2.51019, 2.567, 2.2693, 2.94381, 1.83384, 3.06572, 1.7902, 3.98469, 1.55043, 1.53122, 3.10025, 1.83808, 1.67406, 2.59206, 1.60304, 1.678, 2.64869, 1.99191, 2.16395, 1.7001, 2.16395, 1.50162, 2.15353, 2.09381, 2.03797, 2.69545, 1.86473, 1.53013, 1.53013, 1.74916, 2.46451, 1.53013, 1.63084, 1.80693, 2.08972, 2.84432, 1.53517, 2.02959, 1.55043, 2.10663, 1.59691, 1.89384, 2.40236, 1.85136, 2.23251, 2.27375, 2.68365, 2.11882, 1.98475, 4.05263, 1.49523, 2.47403, 1.96595, 2.23094, 3.06572, 1.76257, 1.81222, 2.40267, 1.75012, 2.06095, 1.49967, 2.54463, 2.39188, 1.5878, 1.53013, 3.19267, 1.53517, 2.19883],
        "CCS": [2.76842, 1.36809, 2.73428, 1.49078, 1.72365, 1.67667, 1.5051, 1.10838, 1.27684, 1.88549, 1, 1.28416, 1.28398, 1.28398, 1.44643, 2.06565, 1.30029, 1.65721, 1.88549, 1.38072, 1.56084, 1.49568, 1.56358, 1.38824, 1.20532, 1.30772, 1.90438, 1.36809, 1.09134, 1.39451, 1.39386, 1.28398, 1, 2.31734, 1.91951, 1.5167, 1.65964, 1.43753, 1.43075, 2.42386, 1.73503, 1.39386, 1.57013, 1.54827, 1.27249, 1.49195, 1.30216, 1.4001, 1.44643, 1.42971, 2.2735, 1.33087, 1.19255, 1.97225, 1.65964, 2.73428, 1, 1, 1.88549, 2.20552, 1.75137, 1.40002, 1.29086, 2.42386, 2.07045, 2.05362, 1.53455, 1.56052, 1.63365, 1, 1.5519, 1.65964, 1.22399, 1.49815, 1.55742, 1.79487, 1.57836, 1.23205, 1.63365, 1.53932, 1, 1, 1.4001, 1, 1.42769, 1.90438, 1.49915, 2.1357, 1.30662, 1, 1.27574, 1.19918, 1, 1.37231, 1.63812, 1.4001, 1.53255, 1.38609, 1.45978, 2.69337, 2.0873, 1.2341, 1, 1.41293, 1.67599, 1, 1.34994, 1.35019, 1.12623, 1.79487, 1.06483, 1, 1.38703, 1, 1.40318, 1, 1.68274, 1.66284, 1.51902, 1.49815, 1.23823, 2.31734, 1.12109, 1.51902, 1.3719, 1.63365, 1.5167, 1.57836, 2.015, 2.31734, 1, 1.31518, 1.97066, 1.81739, 1.00851, 2.02144, 1.31966, 2.42386, 1.40411, 1.26984, 1.0266, 1.23653, 1, 1.37796, 1.56548, 1.91101, 1.38221, 1.25845, 2.06374, 1.67701, 1.48844, 1.5243, 1.48844, 1.10915, 1.57813, 1.78746, 1.63394, 2.69337, 1.42971, 1.36809, 1.36809, 1.40788, 1.99199, 1.36809, 1.19918, 1.30165, 1.65964, 2.17397, 1.30772, 1.63812, 1.02646, 1.75145, 1.30216, 1.69261, 1.51947, 1.04787, 1.82209, 1.76679, 1, 1.4097, 1, 1.56655, 1.26046, 1.70894, 1.85194, 1.58241, 1, 1.11242, 1.65721, 1.09134, 1.43015, 1.87455, 1.25701, 1, 2.06022, 1.27249, 1.36809, 2.06503, 1.30772, 1.76137],
        "EFS": [0.659368, 0.727371, 0.570248, 0.661369, 0.568975, 0.558657, 0.585091, 0.574193, 0.629344, 0.57282, 0.494472, 0.547787, 0.784644, 0.784644, 0.640092, 0.532138, 0.553406, 0.640703, 0.57282, 0.591765, 0.495044, 0.600002, 0.4867, 0.433202, 0.537117, 0.622784, 0.48142, 0.727371, 0.633722, 0.576082, 0.517329, 0.784644, 0.611118, 0.751197, 0.488104, 0.545624, 0.525461, 0.490723, 0.491655, 0.655627, 0.427213, 0.517329, 0.422936, 0.473519, 0.572969, 0.633892, 0.578452, 0.550922, 0.643788, 0.532054, 0.597863, 0.543136, 0.601137, 0.626284, 0.525461, 0.570248, 0.751197, 0.782723, 0.57282, 0.609064, 0.486086, 0.522996, 0.511586, 0.655627, 0.493376, 0.69159, 0.485093, 0.450006, 0.496818, 0.485701, 0.438968, 0.525461, 0.406911, 0.498024, 0.483764, 0.55394, 0.685405, 0.568129, 0.496818, 0.674478, 0.67439, 0.626333, 0.550922, 0.525592, 0.47872, 0.48142, 0.649053, 0.679266, 0.627481, 0.469673, 0.533557, 0.613131, 0.613131, 0.57454, 0.44054, 0.550922, 0.624082, 0.509923, 0.560776, 0.668496, 0.535721, 0.755853, 0.560094, 0.553955, 0.50754, 0.591184, 0.535786, 0.5155, 0.614969, 0.399385, 0.691649, 0.610579, 0.422743, 0.730718, 0.553003, 0.497237, 0.640538, 0.615352, 0.505479, 0.498024, 0.628869, 0.751197, 0.553513, 0.505479, 0.47024, 0.496818, 0.545624, 0.670746, 0.49606, 0.751197, 0.630586, 0.5923, 0.510612, 0.427386, 0.615263, 0.483598, 0.494137, 0.655627, 0.486785, 0.569223, 0.697375, 0.688209, 0.766979, 0.608438, 0.654259, 0.460992, 0.710757, 0.548621, 0.557681, 0.466518, 0.474418, 0.579558, 0.474418, 0.724595, 0.450322, 0.518867, 0.457495, 0.65992, 0.532054, 0.727371, 0.727371, 0.525563, 0.547593, 0.727371, 0.613131, 0.584919, 0.525461, 0.55386, 0.622784, 0.44054, 0.697375, 0.549421, 0.578452, 0.603061, 0.454053, 0.686449, 0.58063, 0.526356, 0.506454, 0.512844, 0.525592, 0.617861, 0.633156, 0.427941, 0.661581, 0.44172, 0.656965, 0.616967, 0.640703, 0.633722, 0.490862, 0.694455, 0.634565, 0.612539, 0.583753, 0.572969, 0.727371, 0.559692, 0.622784, 0.50975]}


plt.rcParams.update({'font.size': 16})
plt.ylabel("Approximation Ratio")
plt.xlabel("Fairness Notion")
plt.ylim(0.3, 2.4)

# plt.boxplot(yahoo.values(), tick_labels=yahoo.keys())
# plt.title("n = 20 agents, m = 20 agents, yahoo")

# plt.boxplot(intrinsic_value_3.values(), tick_labels=intrinsic_value_3.keys())
# plt.title("n = 25 agents, m = 75 agents, intrinsic value, d = .3")

# plt.boxplot(intrinsic_value_1.values(), tick_labels=intrinsic_value_1.keys())
# plt.title("n = 25 agents, m = 75 agents, intrinsic value, d = .1")

plt.boxplot(bernoulli_data.values(), tick_labels=bernoulli_data.keys())
# plt.title("n = 25 agents, m = 75 agents, bernoulli with p = .5")

# plt.boxplot(uniform_1000_data.values(), tick_labels=uniform_1000_data.keys())
# plt.title("n = 25 agents, m = 75 agents, uniform utilities that sum to 1000")

# plt.boxplot(uniform_data.values(), tick_labels=uniform_data.keys())
# plt.title("n = 25 agents, m = 75 agents, uniform distribution in [0, 1]")

plt.axhline(y=1, linestyle='--', color='black', alpha=0.5)
# plt.show()
plt.savefig("n=25,m=75,binary,p=.5.png")

# import matplotlib.pyplot as plt
# import numpy as np
#
# np.random.seed(19680801)
# fruit_weights = [
#     np.random.normal(130, 10, size=100),
#     np.random.normal(125, 20, size=100),
#     np.random.normal(120, 30, size=100),
# ]
# labels = ['peaches', 'oranges', 'tomatoes']
# colors = ['peachpuff', 'orange', 'tomato']
#
# fig, ax = plt.subplots()
# ax.set_ylabel('fruit weight (g)')
#
# bplot = ax.boxplot(fruit_weights,
#                    patch_artist=True,  # fill with color
#                    tick_labels=labels)  # will be used to label x-ticks
#
# # fill with colors
# for patch, color in zip(bplot['boxes'], colors):
#     patch.set_facecolor(color)
#
# plt.show()